Image classification data set "Daun Kentang" (torangsitungkir93/Skripsi-CNN-Daun-Kentang on GitHub). Class labels (3): early blight, healthy, late blight.

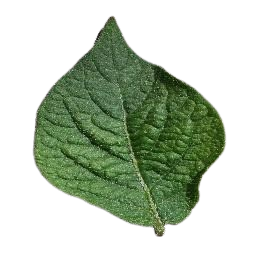
Label: healthy

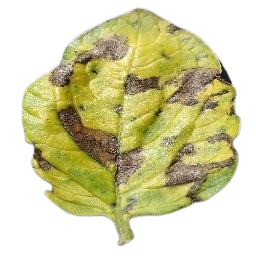
Label: early blight

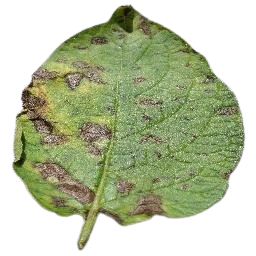
Label: early blight

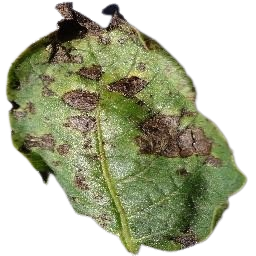
Label: early blight

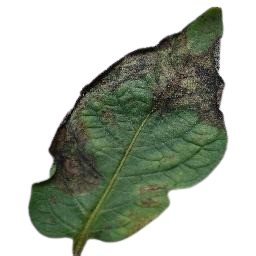
Label: late blight

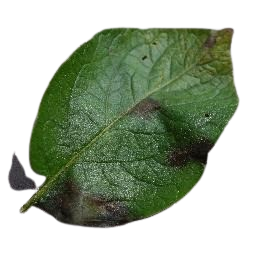
Label: late blight
